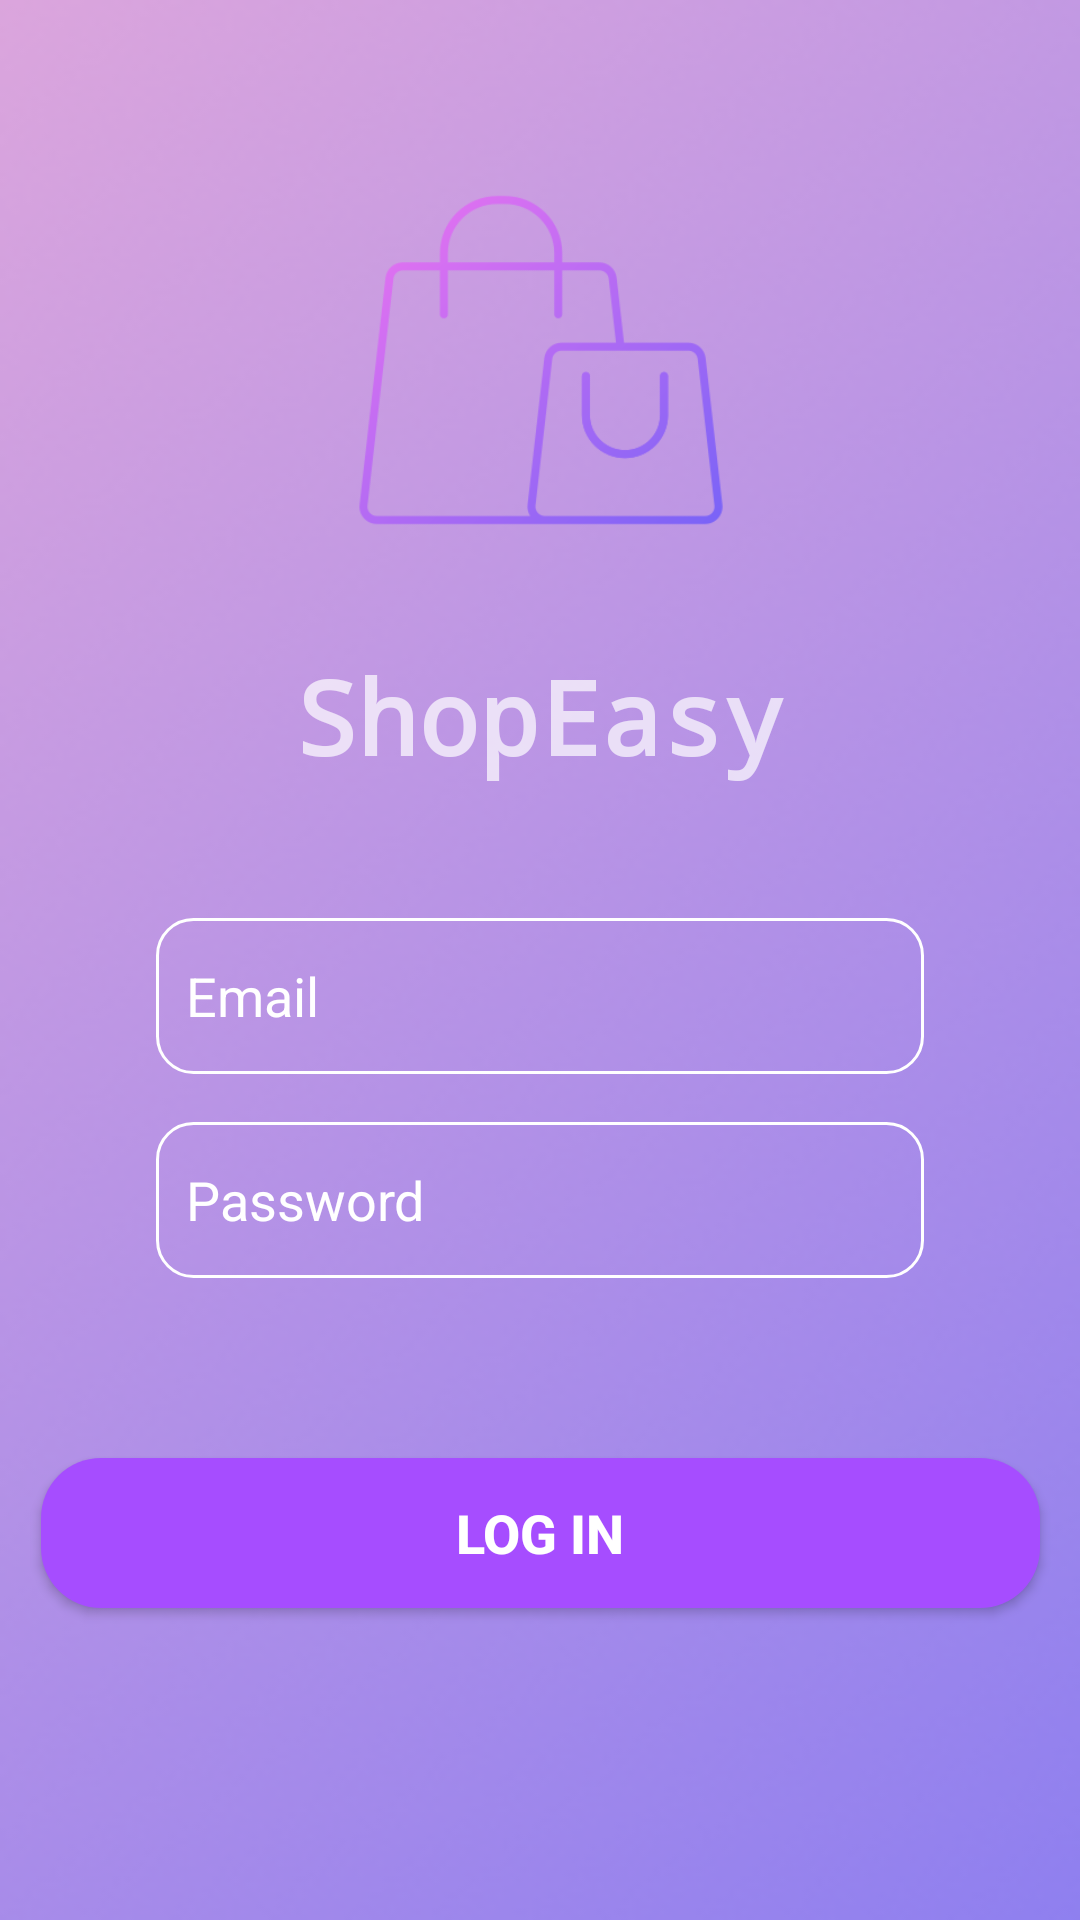

Write the Android layout XML for this screen, with the resource values it uses.
<!-- AndroidManifest.xml: application theme Theme.AppCompat.NoActionBar -->
<!-- res/layout/activity_main.xml -->
<?xml version="1.0" encoding="utf-8"?>
<androidx.constraintlayout.widget.ConstraintLayout xmlns:android="http://schemas.android.com/apk/res/android"
    xmlns:app="http://schemas.android.com/apk/res-auto"
    xmlns:tools="http://schemas.android.com/tools"
    android:layout_width="match_parent"
    android:layout_height="match_parent"
    android:background="@drawable/bgimage"
    tools:context=".MainActivity">

    <ImageView
        android:id="@+id/logoLogInImage"
        android:layout_width="267dp"
        android:layout_height="192dp"
        android:layout_marginTop="24dp"
        app:layout_constraintEnd_toEndOf="parent"
        app:layout_constraintStart_toStartOf="parent"
        app:layout_constraintTop_toTopOf="parent"
        app:srcCompat="@drawable/shopping_bag" />

    <EditText
        android:id="@+id/editTextLogInEmailAddress"
        android:layout_width="0dp"
        android:layout_height="52dp"
        android:layout_marginStart="52dp"
        android:layout_marginTop="90dp"
        android:layout_marginEnd="52dp"
        android:background="@drawable/edittext_border"
        android:ems="10"
        android:hint="Email"
        android:inputType="textEmailAddress"
        android:paddingLeft="10dp"
        android:paddingRight="10dp"
        android:textColor="#FFFFFF"
        android:textColorHint="#FFFFFFFF"
        app:layout_constraintEnd_toEndOf="parent"
        app:layout_constraintHorizontal_bias="0.0"
        app:layout_constraintStart_toStartOf="parent"
        app:layout_constraintTop_toBottomOf="@+id/logoLogInImage" />

    <EditText
        android:id="@+id/editTextLogInPassword"
        android:layout_width="0dp"
        android:layout_height="52dp"
        android:layout_marginStart="52dp"
        android:layout_marginTop="16dp"
        android:layout_marginEnd="52dp"
        android:background="@drawable/edittext_border"
        android:ems="10"
        android:hint="Password"
        android:inputType="textPassword"
        android:paddingLeft="10dp"
        android:paddingRight="10dp"
        android:textColor="#FFFFFF"
        android:textColorHint="#FFFFFFFF"
        app:layout_constraintEnd_toEndOf="parent"
        app:layout_constraintHorizontal_bias="0.5"
        app:layout_constraintStart_toStartOf="parent"
        app:layout_constraintTop_toBottomOf="@+id/editTextLogInEmailAddress" />

    <Button
        android:id="@+id/logInButton"
        android:layout_width="333dp"
        android:layout_height="50dp"
        android:layout_marginStart="32dp"
        android:layout_marginTop="60dp"
        android:layout_marginEnd="32dp"
        android:background="@drawable/custom_button"
        android:onClick="doLogin"
        android:text="Log In"
        android:textColor="#FFFFFF"
        android:textSize="18sp"
        android:textStyle="bold"
        app:layout_constraintEnd_toEndOf="parent"
        app:layout_constraintStart_toStartOf="parent"
        app:layout_constraintTop_toBottomOf="@+id/editTextLogInPassword" />

    <TextView
        android:id="@+id/textView"
        android:layout_width="wrap_content"
        android:layout_height="wrap_content"
        android:fontFamily="monospace"
        android:text="ShopEasy"
        android:textSize="34sp"
        android:textStyle="bold"
        app:layout_constraintEnd_toEndOf="parent"
        app:layout_constraintHorizontal_bias="0.5"
        app:layout_constraintStart_toStartOf="parent"
        app:layout_constraintTop_toBottomOf="@+id/logoLogInImage" />

</androidx.constraintlayout.widget.ConstraintLayout>
<!-- resources referenced by this layout -->
<resources>
  <!-- drawable bgimage: png bitmap (drawable, 57823 bytes) -->
  <!-- drawable custom_button (drawable) -->
  <?xml version="1.0" encoding="utf-8"?>
  <shape xmlns:android="http://schemas.android.com/apk/res/android" android:shape="rectangle">
      <gradient android:startColor="#a64dff"
          android:endColor="#a64dff"
          android:angle="0"/>
      <corners android:radius="20dp"/>
  </shape>
  <!-- drawable edittext_border (drawable) -->
  <shape
      xmlns:android="http://schemas.android.com/apk/res/android"
      android:shape="rectangle">
      <solid
          android:color="#00000000"/>
  
      <corners
          android:bottomRightRadius="12dp"
          android:bottomLeftRadius="12dp"
          android:topLeftRadius="12dp"
          android:topRightRadius="12dp"/>
      <stroke
          android:color="#ffffff"
          android:width="1dp"/>
  </shape>
  <!-- drawable shopping_bag: png bitmap (drawable, 16635 bytes) -->
</resources>
